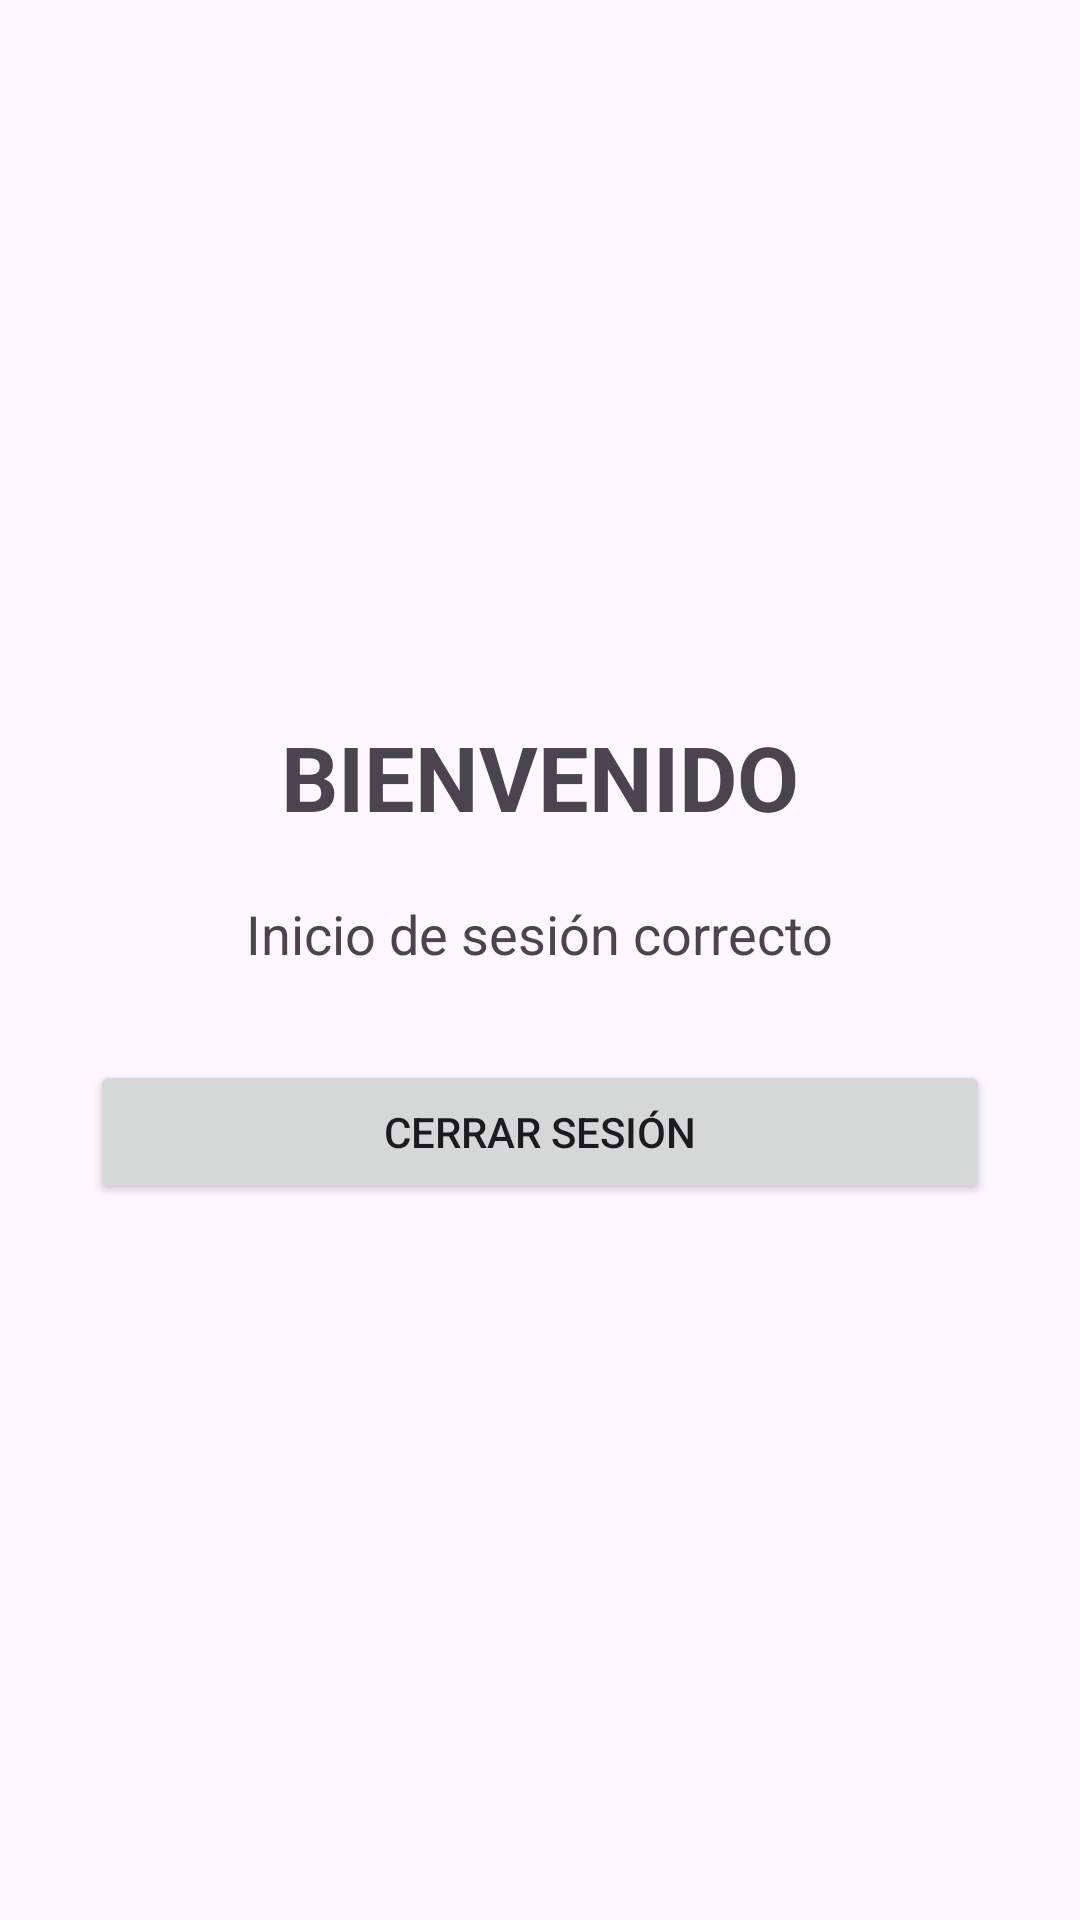

Layout XML and referenced resources for this Android screen:
<!-- AndroidManifest.xml: application theme Theme.PruebaIoT -->
<!-- res/layout/activity_inicio.xml -->
<?xml version="1.0" encoding="utf-8"?>
<LinearLayout
    xmlns:android="http://schemas.android.com/apk/res/android"
    android:layout_width="match_parent"
    android:layout_height="match_parent"
    android:orientation="vertical"
    android:gravity="center"
    android:padding="30dp">

    <TextView
        android:layout_width="wrap_content"
        android:layout_height="wrap_content"
        android:text="BIENVENIDO"
        android:textSize="30sp"
        android:textStyle="bold" />

    <TextView
        android:layout_width="wrap_content"
        android:layout_height="wrap_content"
        android:layout_marginTop="20dp"
        android:text="Inicio de sesión correcto"
        android:textSize="18sp" />

    <Button
        android:id="@+id/btnCerrarSesion"
        android:layout_width="match_parent"
        android:layout_height="wrap_content"
        android:layout_marginTop="30dp"
        android:text="CERRAR SESIÓN" />

</LinearLayout>
<!-- resources referenced by this layout -->
<resources>
  <style name="Theme.PruebaIoT" parent="Base.Theme.PruebaIoT" />
  <style name="Base.Theme.PruebaIoT" parent="Theme.Material3.DayNight.NoActionBar">
          
          
      </style>
</resources>
